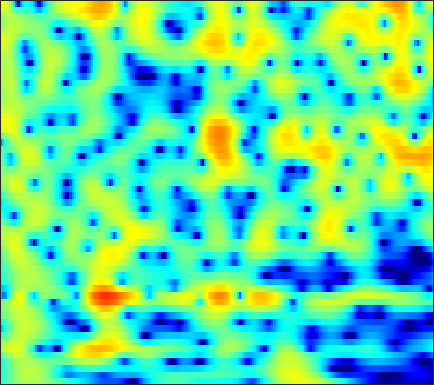

The data file committed next to this chart (first rows):
-4.0586, -3.3434, -2.4676, -1.682, -1.1518, -0.51972, 0.029778, 0.38919, 0.79998, 1.1328, 1.3855, 1.5258, 1.6536, 1.7154, 1.7187, 1.6669, 1.554, 1.4301, 1.2167, 0.95118, 0.63805, 0.37346, -0.014492, -0.43447
-5.115, -4.122, -2.922, -1.856, -1.14, -0.2912, 0.4411, 0.9167, 1.456, 1.891, 2.223, 2.406, 2.562, 2.618, 2.596, 2.48, 2.266, 2.039, 1.644, 1.142, 0.528, -0.01019, -0.8373, -1.798
-4.607, -3.792, -2.753, -1.785, -1.116, -0.3075, 0.4005, 0.863, 1.388, 1.808, 2.123, 2.292, 2.428, 2.466, 2.433, 2.308, 2.095, 1.877, 1.507, 1.048, 0.4988, 0.02496, -0.6956, -1.524
-5.566, -4.328, -2.88, -1.648, -0.8555, 0.03465, 0.7446, 1.166, 1.586, 1.855, 1.982, 1.99, 1.897, 1.702, 1.502, 1.182, 0.8213, 0.5385, 0.1632, -0.1918, -0.5071, -0.7148, -0.9536, -1.145
-1.993, -0.876, 0.4022, 1.446, 2.08, 2.732, 3.164, 3.345, 3.393, 3.217, 2.809, 2.347, 1.524, 0.4712, -0.4531, -1.814, -3.208, -4.142, -5.03, -5.396, -5.338, -5.143, -4.817, -4.463
1.706, 2.279, 2.976, 3.565, 3.917, 4.247, 4.396, 4.377, 4.158, 3.689, 2.937, 2.16, 0.7948, -1.035, -2.801, -5.867, -10.01, -13.55, -14.9, -12.2, -10.19, -9.483, -9.503, -10.66
0.3403, 0.8833, 1.569, 2.183, 2.577, 2.995, 3.268, 3.368, 3.349, 3.15, 2.768, 2.362, 1.67, 0.8242, 0.1177, -0.8624, -1.809, -2.448, -3.17, -3.755, -4.282, -4.699, -5.337, -6.041
-3.886, -2.876, -1.594, -0.4452, 0.3081, 1.158, 1.829, 2.215, 2.573, 2.761, 2.79, 2.716, 2.503, 2.181, 1.885, 1.429, 0.912, 0.4944, -0.08284, -0.6733, -1.281, -1.746, -2.372, -2.992
-8.996, -6.612, -4.143, -2.229, -1.067, 0.1922, 1.175, 1.755, 2.345, 2.748, 2.98, 3.051, 3.025, 2.873, 2.687, 2.348, 1.917, 1.539, 0.9672, 0.3146, -0.4065, -0.9859, -1.808, -2.704
-5.396, -4.192, -2.67, -1.303, -0.3989, 0.6376, 1.478, 1.984, 2.505, 2.86, 3.062, 3.118, 3.073, 2.897, 2.68, 2.293, 1.815, 1.396, 0.7507, 0.007746, -0.8212, -1.501, -2.489, -3.584
-2.022, -1.355, -0.4767, 0.3494, 0.9184, 1.597, 2.158, 2.491, 2.811, 2.987, 3.019, 2.956, 2.762, 2.446, 2.13, 1.619, 1.012, 0.4923, -0.2868, -1.153, -2.109, -2.89, -3.976, -5.048
-0.5761, -4.5062e-05, 0.7572, 1.48, 1.973, 2.543, 2.984, 3.219, 3.383, 3.356, 3.136, 2.858, 2.352, 1.751, 1.267, 0.5855, -0.1572, -0.7578, -1.635, -2.664, -3.949, -5.104, -6.846, -8.584
-0.9082, -0.4353, 0.371, 1.368, 2.166, 3.149, 3.917, 4.298, 4.498, 4.312, 3.697, 2.923, 1.466, -0.3582, -1.735, -3, -3.146, -2.79, -2.388, -2.525, -3.312, -4.43, -7.037, -11.46
-8.92, -11.55, -10.09, -4.999, -2.039, 0.8001, 2.715, 3.655, 4.321, 4.373, 3.809, 2.937, 1.027, -1.981, -4.957, -7.959, -5.869, -3.376, -1.124, -0.009103, 0.3902, 0.3634, 0.06073, -0.3624
-7.667, -7.723, -6.935, -5.051, -3.401, -1.425, 0.1544, 1.06, 1.901, 2.333, 2.409, 2.278, 1.909, 1.384, 1.02, 0.7157, 0.6585, 0.7405, 0.891, 1.031, 1.032, 0.9281, 0.753, 0.4484
-5.217, -4.591, -3.65, -2.66, -1.898, -0.8917, 0.02107, 0.6062, 1.25, 1.722, 2.011, 2.12, 2.166, 2.128, 2.043, 1.902, 1.766, 1.632, 1.418, 1.194, 0.921, 0.6616, 0.2107, -0.3367
-4.811, -3.959, -2.862, -1.843, -1.148, -0.3051, 0.4395, 0.9196, 1.441, 1.834, 2.106, 2.226, 2.281, 2.258, 2.183, 2.003, 1.752, 1.535, 1.22, 0.8352, 0.4215, 0.09096, -0.4331, -0.9947
-4.679, -3.598, -2.322, -1.203, -0.4593, 0.3919, 1.085, 1.515, 1.954, 2.243, 2.405, 2.447, 2.386, 2.206, 2.021, 1.687, 1.256, 0.9118, 0.418, -0.1477, -0.7137, -1.106, -1.576, -2.001
-3.937, -2.711, -1.282, -0.09039, 0.6692, 1.512, 2.146, 2.492, 2.801, 2.941, 2.904, 2.784, 2.514, 2.098, 1.707, 1.108, 0.4116, -0.2005, -1.123, -2.074, -3.089, -3.813, -4.513, -4.853
-2.69, -1.387, 0.111, 1.356, 2.096, 2.85, 3.36, 3.573, 3.648, 3.508, 3.156, 2.762, 2.127, 1.388, 0.7554, -0.1311, -1.075, -1.911, -3.204, -4.79, -7.053, -9.431, -13.87, -16.49
-1.583, -0.1415, 1.388, 2.568, 3.234, 3.827, 4.114, 4.132, 3.874, 3.287, 2.4, 1.508, 0.05599, -1.513, -2.648, -3.86, -4.513, -4.688, -4.97, -5.639, -6.553, -7.564, -8.802, -9.051
0.1745, 1.252, 2.449, 3.297, 3.75, 4.115, 4.172, 4.021, 3.532, 2.641, 1.299, -0.1059, -2.805, -6.861, -11.83, -28.37, -13.37, -9.187, -6.395, -5.136, -4.414, -4.154, -4.067, -3.91
1.643, 2.125, 2.668, 3.055, 3.237, 3.368, 3.344, 3.212, 2.886, 2.337, 1.498, 0.721, -0.6117, -2.097, -3.095, -3.991, -3.962, -3.575, -3.127, -2.662, -2.713, -2.908, -3.476, -4.286
1.608, 1.63, 1.497, 1.329, 1.197, 1.046, 1.049, 1.139, 1.335, 1.564, 1.71, 1.748, 1.746, 1.576, 1.452, 1.286, 1.095, 0.9346, 0.6437, 0.1937, -0.5508, -1.393, -2.858, -5.269
-0.4161, -0.8892, -1.848, -3.157, -4.337, -5.861, -6.229, -5.309, -3.338, -1.421, 0.1617, 1.029, 1.94, 2.54, 2.826, 3.061, 3.076, 2.978, 2.754, 2.231, 1.624, 0.9637, -0.05194, -1.288
-3.496, -3.983, -4.928, -6.681, -8.644, -12.55, -14.71, -11.35, -6.726, -3.521, -1.268, 0.02151, 1.245, 2.159, 2.621, 3.009, 3.2, 3.211, 3.08, 2.78, 2.359, 1.97, 1.328, 0.7609
-6.05, -5.504, -5.047, -4.823, -4.748, -4.545, -4.067, -3.432, -2.355, -1.139, -0.02111, 0.7091, 1.546, 2.141, 2.488, 2.776, 2.92, 2.931, 2.782, 2.584, 2.169, 1.835, 1.279, 0.6227
-7.188, -5.564, -4.024, -2.794, -2.07, -1.25, -0.5299, -0.04988, 0.5653, 1.093, 1.564, 1.828, 2.117, 2.3, 2.377, 2.446, 2.421, 2.364, 2.238, 1.977, 1.63, 1.244, 0.63, -0.269
-4.678, -3.328, -1.77, -0.4798, 0.3113, 1.141, 1.768, 2.099, 2.386, 2.476, 2.405, 2.253, 1.899, 1.531, 1.235, 0.9617, 0.8072, 0.7884, 0.8855, 0.8141, 0.745, 0.4544, -0.09091, -0.9552
-1.812, -0.6288, 0.7562, 1.859, 2.514, 3.178, 3.567, 3.712, 3.633, 3.284, 2.562, 1.823, 0.4122, -1.345, -2.816, -4.389, -4.376, -3.507, -2.101, -0.954, -0.3348, -0.1606, -0.398, -0.9656
-0.08755, 0.9442, 2.038, 2.861, 3.337, 3.782, 4.007, 4.014, 3.793, 3.266, 2.335, 1.308, -0.5885, -3.532, -6.67, -12.5, -11.31, -7.278, -4.037, -1.922, -0.9415, -0.5209, -0.5187, -1.049
0.6677, 1.04, 1.49, 1.843, 2.083, 2.327, 2.525, 2.586, 2.577, 2.356, 1.965, 1.461, 0.6784, -0.3132, -0.9661, -1.672, -1.824, -1.716, -1.26, -0.9081, -0.6138, -0.6303, -0.7898, -1.289
0.5626, 0.2082, -0.2395, -0.5465, -0.6197, -0.4499, 0.004598, 0.4391, 1.019, 1.467, 1.785, 1.865, 1.843, 1.679, 1.504, 1.226, 0.9738, 0.732, 0.5216, 0.1482, -0.08641, -0.4263, -0.795, -1.204
-0.06021, -1.395, -3.615, -6.261, -7.797, -7.062, -4.407, -2.405, -0.3556, 1.167, 2.154, 2.713, 3.087, 3.258, 3.177, 2.961, 2.507, 2.109, 1.379, 0.5936, -0.3052, -0.8961, -1.618, -2.005
-0.3193, -1.698, -4.092, -7.034, -9.018, -7.999, -4.484, -2.201, 0.1615, 1.813, 2.975, 3.534, 4.01, 4.128, 4.048, 3.67, 2.986, 2.31, 0.9624, -0.6336, -2.974, -4.829, -7.493, -8.233
-2.088, -2.291, -2.363, -2.088, -1.785, -1.04, -0.09394, 0.6909, 1.65, 2.461, 3.067, 3.325, 3.526, 3.458, 3.306, 2.831, 2.143, 1.35, 0.1083, -1.809, -4.276, -6.774, -10.76, -11.74
-11.03, -7.011, -3.497, -1.415, -0.2611, 0.8029, 1.564, 1.954, 2.29, 2.444, 2.378, 2.321, 2.088, 1.889, 1.669, 1.377, 0.9882, 0.5662, -0.05491, -0.8946, -1.795, -2.43, -3.021, -3.217
-2.532, -1.498, 0.09256, 1.403, 2.137, 2.733, 2.95, 2.855, 2.436, 1.651, 0.6018, -0.2348, -1.237, -1.706, -1.715, -1.35, -1.022, -0.7845, -0.8633, -0.9747, -1.238, -1.509, -1.698, -1.753
3.693, 3.858, 4.184, 4.45, 4.511, 4.409, 3.961, 3.372, 2.139, 0.2484, -2.53, -5.702, -12.53, -16.36, -10.3, -6.171, -4.041, -3.248, -2.878, -3.105, -3.695, -4.233, -4.876, -5.018
4.712, 4.872, 5.021, 5.032, 4.904, 4.579, 3.98, 3.337, 2.18, 0.6108, -1.294, -2.936, -4.925, -5.795, -5.585, -4.86, -4.273, -4.295, -4.697, -5.972, -8.318, -10.82, -16.51, -19.03
3.735, 4.011, 4.213, 4.258, 4.203, 3.96, 3.546, 3.133, 2.425, 1.591, 0.7065, -0.005752, -0.8036, -1.467, -1.879, -2.316, -2.821, -3.327, -4.192, -5.435, -7.193, -8.587, -10.46, -11.04
2.344, 2.697, 3.025, 3.201, 3.241, 3.147, 2.922, 2.671, 2.243, 1.762, 1.212, 0.8118, 0.3024, -0.1935, -0.5377, -0.9838, -1.468, -1.815, -2.417, -3.095, -3.715, -4.236, -4.79, -5.136
1.03, 1.487, 1.995, 2.316, 2.416, 2.418, 2.253, 2.027, 1.657, 1.22, 0.7622, 0.4785, 0.1091, -0.1651, -0.3044, -0.4804, -0.6148, -0.7217, -0.9014, -1.131, -1.388, -1.624, -1.921, -2.214
0.03007, 0.8, 1.558, 2.017, 2.167, 2.131, 1.826, 1.452, 0.7908, 0.0004449, -0.7263, -1.185, -1.524, -1.476, -1.263, -0.8265, -0.3496, -0.07361, 0.2591, 0.4635, 0.448, 0.3904, 0.175, -0.1831
-0.07575, 1.051, 2.027, 2.553, 2.687, 2.471, 1.847, 1.116, -0.313, -2.254, -4.68, -6.658, -7.749, -6.251, -4.475, -2.302, -0.6564, 0.3205, 1.245, 1.838, 2.141, 2.176, 1.958, 1.446
0.8149, 1.696, 2.514, 2.893, 2.896, 2.534, 1.742, 0.8175, -0.8885, -3.255, -6.582, -9.907, -12.4, -8.907, -6.053, -3.142, -1.01, 0.2283, 1.408, 2.215, 2.717, 2.803, 2.62, 2.075
1.267, 1.785, 2.266, 2.428, 2.318, 1.914, 1.173, 0.3861, -0.8445, -2.226, -3.612, -4.434, -4.932, -4.701, -4.139, -2.927, -1.568, -0.6467, 0.5501, 1.458, 2.037, 2.285, 2.312, 1.973
1.237, 1.718, 2.085, 2.16, 2.018, 1.526, 0.7082, -0.07851, -1.383, -2.917, -4.611, -5.748, -7.058, -7.516, -6.929, -5.439, -3.6, -2.206, -0.5813, 0.6876, 1.585, 2.086, 2.417, 2.386
0.8809, 1.532, 1.982, 2.041, 1.85, 1.214, 0.205, -0.7508, -2.38, -4.478, -7.207, -9.767, -15.48, -41.93, -18.02, -10.31, -6.063, -3.731, -1.471, 0.2154, 1.427, 2.091, 2.636, 2.834
1.235, 1.788, 2.126, 2.019, 1.67, 0.832, -0.3834, -1.535, -3.37, -5.507, -7.599, -8.858, -10.1, -10.18, -9.236, -7.103, -4.728, -3.154, -1.292, 0.2425, 1.372, 1.904, 2.425, 2.688
2.799, 2.999, 2.995, 2.635, 2.091, 1.056, -0.4466, -1.937, -4.518, -7.876, -11.9, -14.17, -12.87, -9.547, -7.314, -4.984, -3.035, -1.74, -0.3686, 0.6683, 1.413, 1.792, 2.066, 2.116
3.948, 3.954, 3.784, 3.381, 2.899, 1.958, 0.6258, -0.6881, -2.902, -5.729, -8.926, -10.41, -9.261, -6.633, -4.825, -2.855, -1.342, -0.4664, 0.3744, 0.8824, 1.121, 1.191, 0.9585, 0.4717
3.379, 3.473, 3.489, 3.341, 3.122, 2.615, 1.912, 1.257, 0.3073, -0.6241, -1.382, -1.752, -1.824, -1.494, -1.083, -0.512, -0.01165, 0.2231, 0.441, 0.4188, 0.09163, -0.4062, -1.353, -2.699
1.413, 1.926, 2.443, 2.732, 2.792, 2.725, 2.495, 2.263, 1.875, 1.473, 1.103, 0.8599, 0.6573, 0.5686, 0.5262, 0.4924, 0.4265, 0.3564, 0.1459, -0.2209, -0.8369, -1.578, -2.892, -4.757
-0.7954, 0.4189, 1.507, 2.149, 2.389, 2.511, 2.44, 2.312, 2.062, 1.758, 1.457, 1.264, 0.9899, 0.6977, 0.4726, 0.1965, -0.06338, -0.2185, -0.5018, -0.831, -1.221, -1.542, -2.185, -3.099
0.03764, 0.9742, 1.765, 2.1, 2.139, 1.931, 1.576, 1.247, 0.86, 0.5334, 0.2515, 0.04879, -0.3139, -0.7819, -1.164, -1.704, -2.179, -2.478, -2.598, -2.468, -2.156, -1.829, -1.45, -1.177
3.241, 3.284, 3.046, 2.414, 1.688, 0.3936, -1.088, -2.097, -2.901, -2.951, -2.715, -2.672, -2.852, -3.428, -4.188, -5.656, -7.502, -8.825, -8.991, -7.277, -5.127, -3.776, -2.1, -0.6797
5.622, 5.209, 4.281, 2.829, 1.254, -1.689, -6.361, -12.28, -19.23, -10.11, -6.584, -5.377, -4.898, -5.401, -6.36, -8.644, -12.41, -17.03, -18.96, -12.47, -8.052, -5.687, -3.202, -1.243
